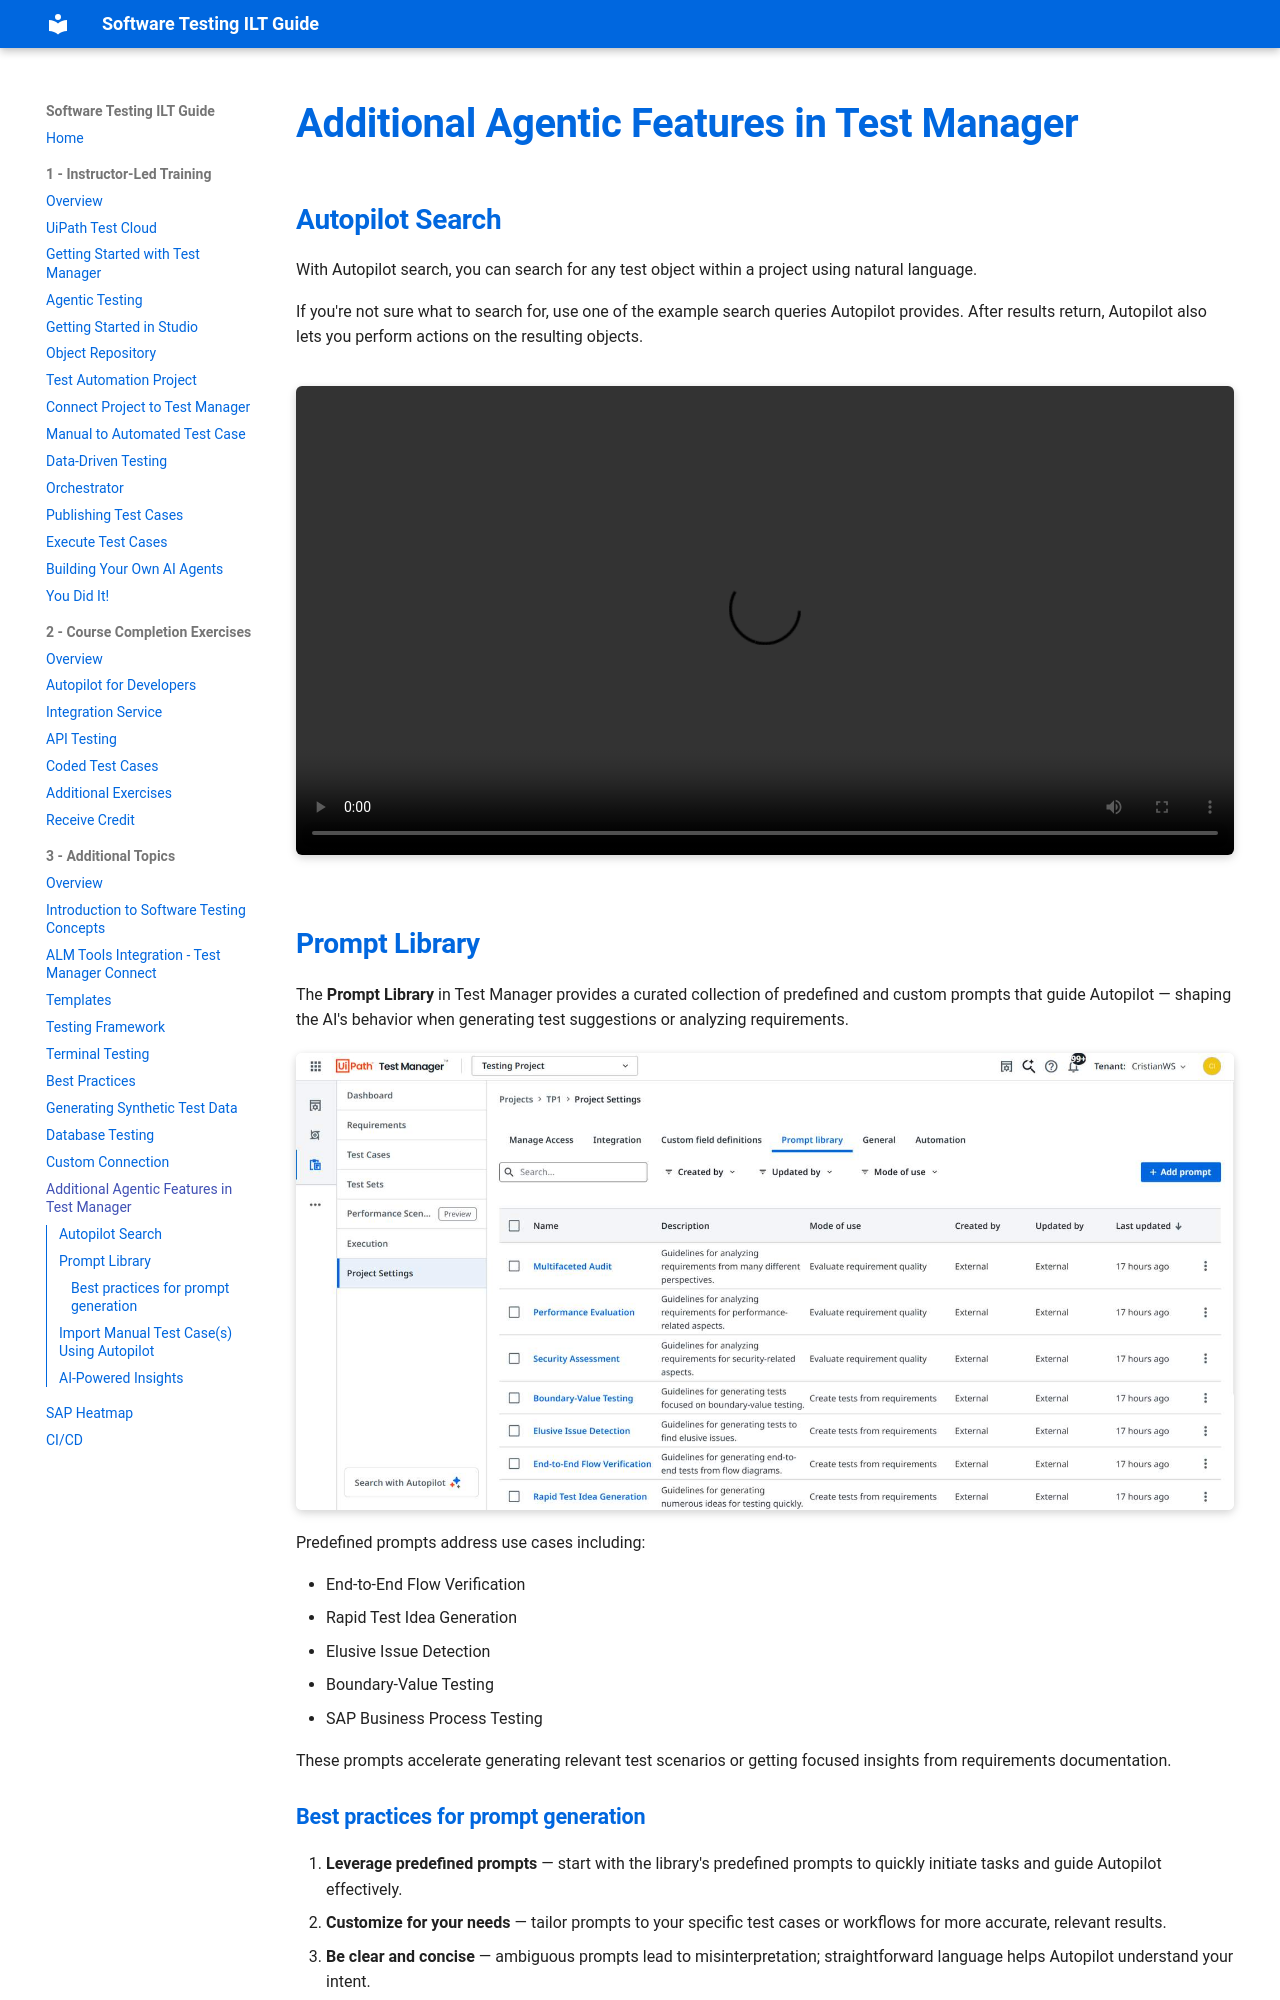

repository: MeeraKay/software-testing-ilt-guide · page: module-3-additional-topics/10-other-agentic-features/index.html · generator: mkdocs

# Additional Agentic Features in Test Manager

## Autopilot Search

With Autopilot search, you can search for any test object within a project using natural language. 


If you're not sure what to search for, use one of the example search queries Autopilot provides. After results return, Autopilot also lets you perform actions on the resulting objects.

<video width="100%" controls style="border-radius: 6px; box-shadow: 0 2px 8px rgba(0, 0, 0, 0.12), 0 4px 12px rgba(0, 0, 0, 0.08); margin: 20px 0;">
  <source src="../../assets/videos/Search%20Test%20Objects_v1.mp4" type="video/mp4">
  Your browser does not support the video tag.
</video>

## Prompt Library

The **Prompt Library** in Test Manager provides a curated collection of predefined and custom prompts that guide Autopilot — shaping the AI's behavior when generating test suggestions or analyzing requirements.

![Autopilot Search](../assets/images/Autopilot%20Search.jpg)

Predefined prompts address use cases including:

- End-to-End Flow Verification
- Rapid Test Idea Generation
- Elusive Issue Detection
- Boundary-Value Testing
- SAP Business Process Testing

These prompts accelerate generating relevant test scenarios or getting focused insights from requirements documentation.
